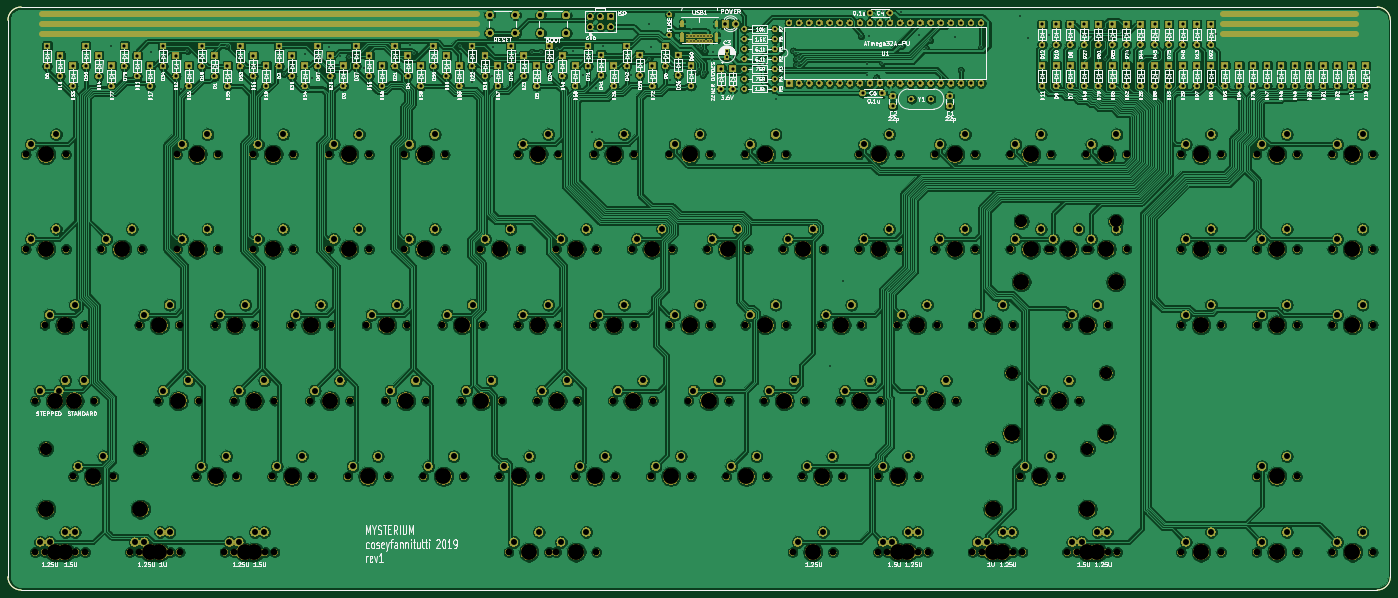
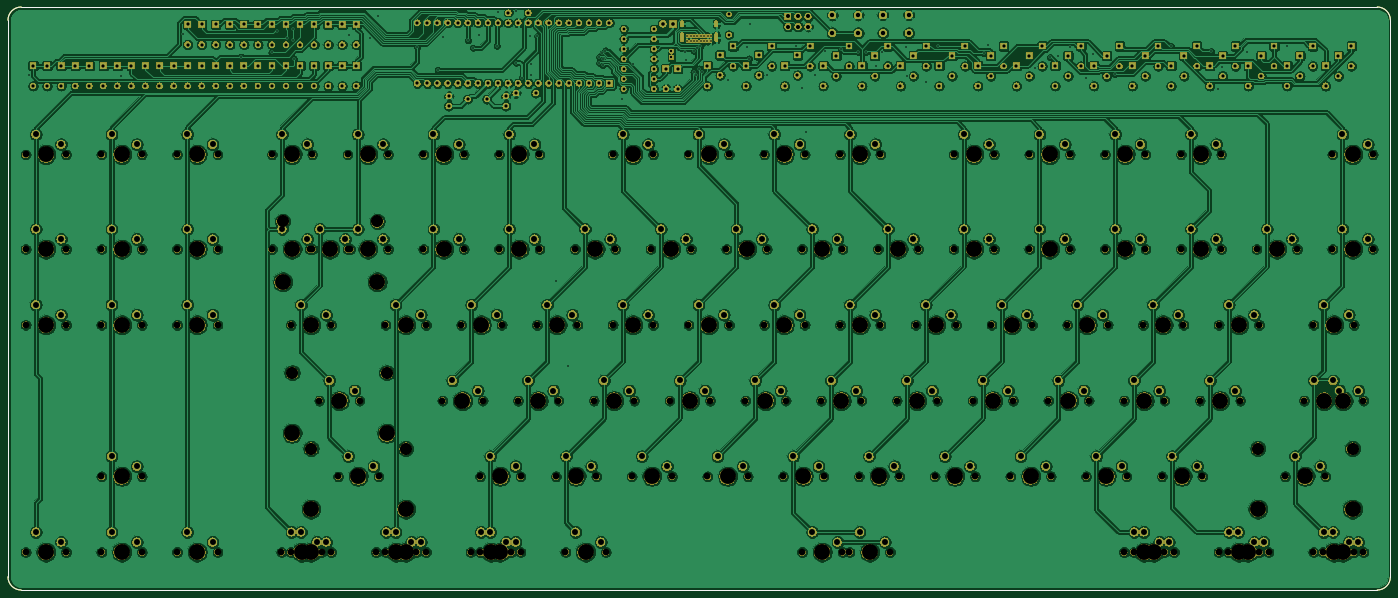
Circuit board: 9 layer files. Board 347.7 x 146.6 mm.
- bottom_copper: mysterium-pcb-B_Cu.gbr (1169278 bytes)
- bottom_mask: mysterium-pcb-B_Mask.gbr (751046 bytes)
- bottom_silk: mysterium-pcb-B_SilkS.gbr (1028 bytes)
- outline: mysterium-pcb-Edge_Cuts.gbr (994 bytes)
- top_copper: mysterium-pcb-F_Cu.gbr (1253782 bytes)
- top_mask: mysterium-pcb-F_Mask.gbr (751367 bytes)
- top_silk: mysterium-pcb-F_SilkS.gbr (201734 bytes)
- drill: mysterium-pcb-NPTH.drl (4912 bytes)
- drill: mysterium-pcb-PTH.drl (9334 bytes)

=== bottom_copper: mysterium-pcb-B_Cu.gbr (1169278 bytes, source omitted) ===
=== bottom_mask: mysterium-pcb-B_Mask.gbr (751046 bytes, source omitted) ===
=== bottom_silk: mysterium-pcb-B_SilkS.gbr ===
G04 #@! TF.GenerationSoftware,KiCad,Pcbnew,(5.1.4)-1*
G04 #@! TF.CreationDate,2021-04-11T12:05:52+08:00*
G04 #@! TF.ProjectId,mysterium-pcb,6d797374-6572-4697-956d-2d7063622e6b,rev?*
G04 #@! TF.SameCoordinates,Original*
G04 #@! TF.FileFunction,Legend,Bot*
G04 #@! TF.FilePolarity,Positive*
%FSLAX46Y46*%
G04 Gerber Fmt 4.6, Leading zero omitted, Abs format (unit mm)*
G04 Created by KiCad (PCBNEW (5.1.4)-1) date 2021-04-11 12:05:52*
%MOMM*%
%LPD*%
G04 APERTURE LIST*
%ADD10C,0.150000*%
G04 APERTURE END LIST*
D10*
X384809999Y-198619941D02*
G75*
G02X381505940Y-201930000I-3307059J-3000D01*
G01*
X381499941Y-55313501D02*
G75*
G02X384810000Y-58617560I3000J-3307059D01*
G01*
X37147501Y-58623559D02*
G75*
G02X40451560Y-55313500I3307059J3000D01*
G01*
X40457559Y-201929999D02*
G75*
G02X37147500Y-198625940I-3000J3307059D01*
G01*
X384810000Y-58617560D02*
X384809999Y-198619941D01*
X381505940Y-201930000D02*
X40457559Y-201929999D01*
X37147500Y-198625940D02*
X37147501Y-58623559D01*
X40451560Y-55313500D02*
X381499941Y-55313500D01*
M02*

=== outline: mysterium-pcb-Edge_Cuts.gbr ===
G04 #@! TF.GenerationSoftware,KiCad,Pcbnew,(5.1.4)-1*
G04 #@! TF.CreationDate,2021-04-11T12:05:52+08:00*
G04 #@! TF.ProjectId,mysterium-pcb,6d797374-6572-4697-956d-2d7063622e6b,rev?*
G04 #@! TF.SameCoordinates,Original*
G04 #@! TF.FileFunction,Profile,NP*
%FSLAX46Y46*%
G04 Gerber Fmt 4.6, Leading zero omitted, Abs format (unit mm)*
G04 Created by KiCad (PCBNEW (5.1.4)-1) date 2021-04-11 12:05:52*
%MOMM*%
%LPD*%
G04 APERTURE LIST*
%ADD10C,0.150000*%
G04 APERTURE END LIST*
D10*
X384809999Y-198619941D02*
G75*
G02X381505940Y-201930000I-3307059J-3000D01*
G01*
X381499941Y-55313501D02*
G75*
G02X384810000Y-58617560I3000J-3307059D01*
G01*
X37147501Y-58623559D02*
G75*
G02X40451560Y-55313500I3307059J3000D01*
G01*
X40457559Y-201929999D02*
G75*
G02X37147500Y-198625940I-3000J3307059D01*
G01*
X384810000Y-58617560D02*
X384809999Y-198619941D01*
X381505940Y-201930000D02*
X40457559Y-201929999D01*
X37147500Y-198625940D02*
X37147501Y-58623559D01*
X40451560Y-55313500D02*
X381499941Y-55313500D01*
M02*

=== top_copper: mysterium-pcb-F_Cu.gbr (1253782 bytes, source omitted) ===
=== top_mask: mysterium-pcb-F_Mask.gbr (751367 bytes, source omitted) ===
=== top_silk: mysterium-pcb-F_SilkS.gbr (201734 bytes, source omitted) ===
=== drill: mysterium-pcb-NPTH.drl ===
M48
; DRILL file {KiCad (5.1.4)-1} date 04/11/21 12:05:54
; FORMAT={-:-/ absolute / inch / decimal}
; #@! TF.CreationDate,2021-04-11T12:05:54+08:00
; #@! TF.GenerationSoftware,Kicad,Pcbnew,(5.1.4)-1
; #@! TF.FileFunction,NonPlated,1,2,NPTH
FMAT,2
INCH
T1C0.0669
T2C0.1201
T3C0.1575
%
G90
G05
T1
X2.7625Y-5.325
X3.1625Y-5.325
X13.075Y-5.325
X13.475Y-5.325
X4.6375Y-3.6375
X5.0375Y-3.6375
X2.95Y-6.075
X3.35Y-6.075
X3.1375Y-3.6375
X3.5375Y-3.6375
X5.95Y-6.075
X6.35Y-6.075
X13.825Y-7.575
X14.225Y-7.575
X6.8875Y-4.575
X7.2875Y-4.575
X9.7Y-6.075
X10.1Y-6.075
X7.2625Y-5.325
X7.6625Y-5.325
X14.575Y-7.575
X14.975Y-7.575
X8.7625Y-3.6375
X9.1625Y-3.6375
X5.2Y-6.075
X5.6Y-6.075
X13.825Y-6.825
X14.225Y-6.825
X3.6062Y-7.575
X4.0062Y-7.575
X10.6375Y-3.6375
X11.0375Y-3.6375
X10.2625Y-5.325
X10.6625Y-5.325
X12.1375Y-3.6375
X12.5375Y-3.6375
X6.7Y-6.075
X7.1Y-6.075
X11.0125Y-7.575
X11.4125Y-7.575
X6.1375Y-4.575
X6.5375Y-4.575
X9.8875Y-4.575
X10.2875Y-4.575
X3.5125Y-5.325
X3.9125Y-5.325
X4.825Y-6.825
X5.225Y-6.825
X6.8875Y-7.575
X7.2875Y-7.575
X3.1375Y-4.575
X3.5375Y-4.575
X6.5125Y-3.6375
X6.9125Y-3.6375
X6.325Y-6.825
X6.725Y-6.825
X13.075Y-3.6375
X13.475Y-3.6375
X11.95Y-7.575
X12.35Y-7.575
X7.2625Y-3.6375
X7.6625Y-3.6375
X3.7Y-6.075
X4.1Y-6.075
X4.2625Y-5.325
X4.6625Y-5.325
X5.575Y-6.825
X5.975Y-6.825
X14.575Y-4.575
X14.975Y-4.575
X1.7312Y-6.075
X2.1313Y-6.075
X9.325Y-6.825
X9.725Y-6.825
X11.3875Y-4.575
X11.7875Y-4.575
X1.7312Y-7.575
X2.1313Y-7.575
X1.825Y-5.325
X2.225Y-5.325
X4.075Y-6.825
X4.475Y-6.825
X8.7625Y-5.325
X9.1625Y-5.325
X11.6687Y-6.075
X12.0687Y-6.075
X12.0437Y-7.575
X12.4437Y-7.575
X5.0125Y-5.325
X5.4125Y-5.325
X11.0125Y-5.325
X11.4125Y-5.325
X10.45Y-6.075
X10.85Y-6.075
X10.6375Y-4.575
X11.0375Y-4.575
X1.6375Y-3.6375
X2.0375Y-3.6375
X1.9187Y-6.075
X2.3188Y-6.075
X8.3875Y-4.575
X8.7875Y-4.575
X7.45Y-6.075
X7.85Y-6.075
X3.7Y-7.575
X4.1Y-7.575
X5.7625Y-5.325
X6.1625Y-5.325
X9.5125Y-5.325
X9.9125Y-5.325
X11.3875Y-3.6375
X11.7875Y-3.6375
X1.825Y-7.575
X2.225Y-7.575
X10.075Y-7.575
X10.475Y-7.575
X13.825Y-4.575
X14.225Y-4.575
X13.075Y-4.575
X13.475Y-4.575
X3.325Y-6.825
X3.725Y-6.825
X13.075Y-7.575
X13.475Y-7.575
X1.6375Y-4.575
X2.0375Y-4.575
X2.3875Y-4.575
X2.7875Y-4.575
X7.075Y-6.825
X7.475Y-6.825
X5.3875Y-3.6375
X5.7875Y-3.6375
X14.575Y-5.325
X14.975Y-5.325
X13.825Y-3.6375
X14.225Y-3.6375
X8.2Y-6.075
X8.6Y-6.075
X3.8875Y-3.6375
X4.2875Y-3.6375
X13.825Y-5.325
X14.225Y-5.325
X12.1375Y-4.575
X12.5375Y-4.575
X2.7625Y-7.575
X3.1625Y-7.575
X7.6375Y-4.575
X8.0375Y-4.575
X11.95Y-5.325
X12.35Y-5.325
X8.0125Y-5.325
X8.4125Y-5.325
X10.1687Y-7.575
X10.5687Y-7.575
X5.3875Y-4.575
X5.7875Y-4.575
X8.95Y-6.075
X9.35Y-6.075
X8.575Y-6.825
X8.975Y-6.825
X11.4812Y-6.8252
X11.8812Y-6.8252
X6.4188Y-7.575
X6.8187Y-7.575
X4.6375Y-4.575
X5.0375Y-4.575
X7.825Y-6.825
X8.225Y-6.825
X14.575Y-3.6375
X14.975Y-3.6375
X6.5125Y-5.325
X6.9125Y-5.325
X11.1062Y-7.575
X11.5062Y-7.575
X11.7625Y-4.575
X12.1625Y-4.575
X9.8875Y-3.6375
X10.2875Y-3.6375
X10.075Y-6.825
X10.475Y-6.825
X9.2312Y-7.575
X9.6312Y-7.575
X3.8875Y-4.575
X4.2875Y-4.575
X8.0125Y-3.6375
X8.4125Y-3.6375
X2.1062Y-6.825
X2.5063Y-6.825
X2.6687Y-7.575
X3.0688Y-7.575
X9.1375Y-4.575
X9.5375Y-4.575
X4.45Y-6.075
X4.85Y-6.075
T2
X11.4002Y-5.7994
X12.3373Y-5.7994
X11.2127Y-6.5497
X12.1498Y-6.5497
X11.494Y-4.2994
X12.431Y-4.2994
X1.8377Y-6.5494
X2.7748Y-6.5494
T3
X10.3688Y-7.575
X5.5875Y-4.575
X9.15Y-6.075
X8.775Y-6.825
X11.2127Y-7.1497
X11.6813Y-6.8252
X12.1498Y-7.1497
X6.6187Y-7.575
X4.8375Y-4.575
X8.025Y-6.825
X14.775Y-3.6375
X6.7125Y-5.325
X11.3063Y-7.575
X11.494Y-4.8994
X11.9625Y-4.575
X12.431Y-4.8994
X10.0875Y-3.6375
X10.275Y-6.825
X9.4313Y-7.575
X4.0875Y-4.575
X8.2125Y-3.6375
X1.8377Y-7.1494
X2.3062Y-6.825
X2.7748Y-7.1494
X2.8687Y-7.575
X9.3375Y-4.575
X4.65Y-6.075
X2.9625Y-5.325
X13.275Y-5.325
X4.8375Y-3.6375
X3.15Y-6.075
X3.3375Y-3.6375
X6.15Y-6.075
X14.025Y-7.575
X7.0875Y-4.575
X9.9Y-6.075
X7.4625Y-5.325
X14.775Y-7.575
X8.9625Y-3.6375
X5.4Y-6.075
X14.025Y-6.825
X3.8062Y-7.575
X10.8375Y-3.6375
X10.4625Y-5.325
X12.3375Y-3.6375
X6.9Y-6.075
X11.2125Y-7.575
X6.3375Y-4.575
X10.0875Y-4.575
X3.7125Y-5.325
X5.025Y-6.825
X7.0875Y-7.575
X3.3375Y-4.575
X6.7125Y-3.6375
X6.525Y-6.825
X13.275Y-3.6375
X12.15Y-7.575
X7.4625Y-3.6375
X3.9Y-6.075
X4.4625Y-5.325
X5.775Y-6.825
X14.775Y-4.575
X1.9312Y-6.075
X9.525Y-6.825
X11.5875Y-4.575
X1.9312Y-7.575
X2.025Y-5.325
X4.275Y-6.825
X8.9625Y-5.325
X11.4002Y-6.3994
X11.8688Y-6.075
X12.3373Y-6.3994
X12.2438Y-7.575
X5.2125Y-5.325
X11.2125Y-5.325
X10.65Y-6.075
X10.8375Y-4.575
X1.8375Y-3.6375
X2.1187Y-6.075
X8.5875Y-4.575
X7.65Y-6.075
X3.9Y-7.575
X5.9625Y-5.325
X9.7125Y-5.325
X11.5875Y-3.6375
X2.025Y-7.575
X10.275Y-7.575
X14.025Y-4.575
X13.275Y-4.575
X3.525Y-6.825
X13.275Y-7.575
X1.8375Y-4.575
X2.5875Y-4.575
X7.275Y-6.825
X5.5875Y-3.6375
X14.775Y-5.325
X14.025Y-3.6375
X8.4Y-6.075
X4.0875Y-3.6375
X14.025Y-5.325
X12.3375Y-4.575
X2.9625Y-7.575
X7.8375Y-4.575
X12.15Y-5.325
X8.2125Y-5.325
T0
M30

=== drill: mysterium-pcb-PTH.drl (9334 bytes, source omitted) ===
